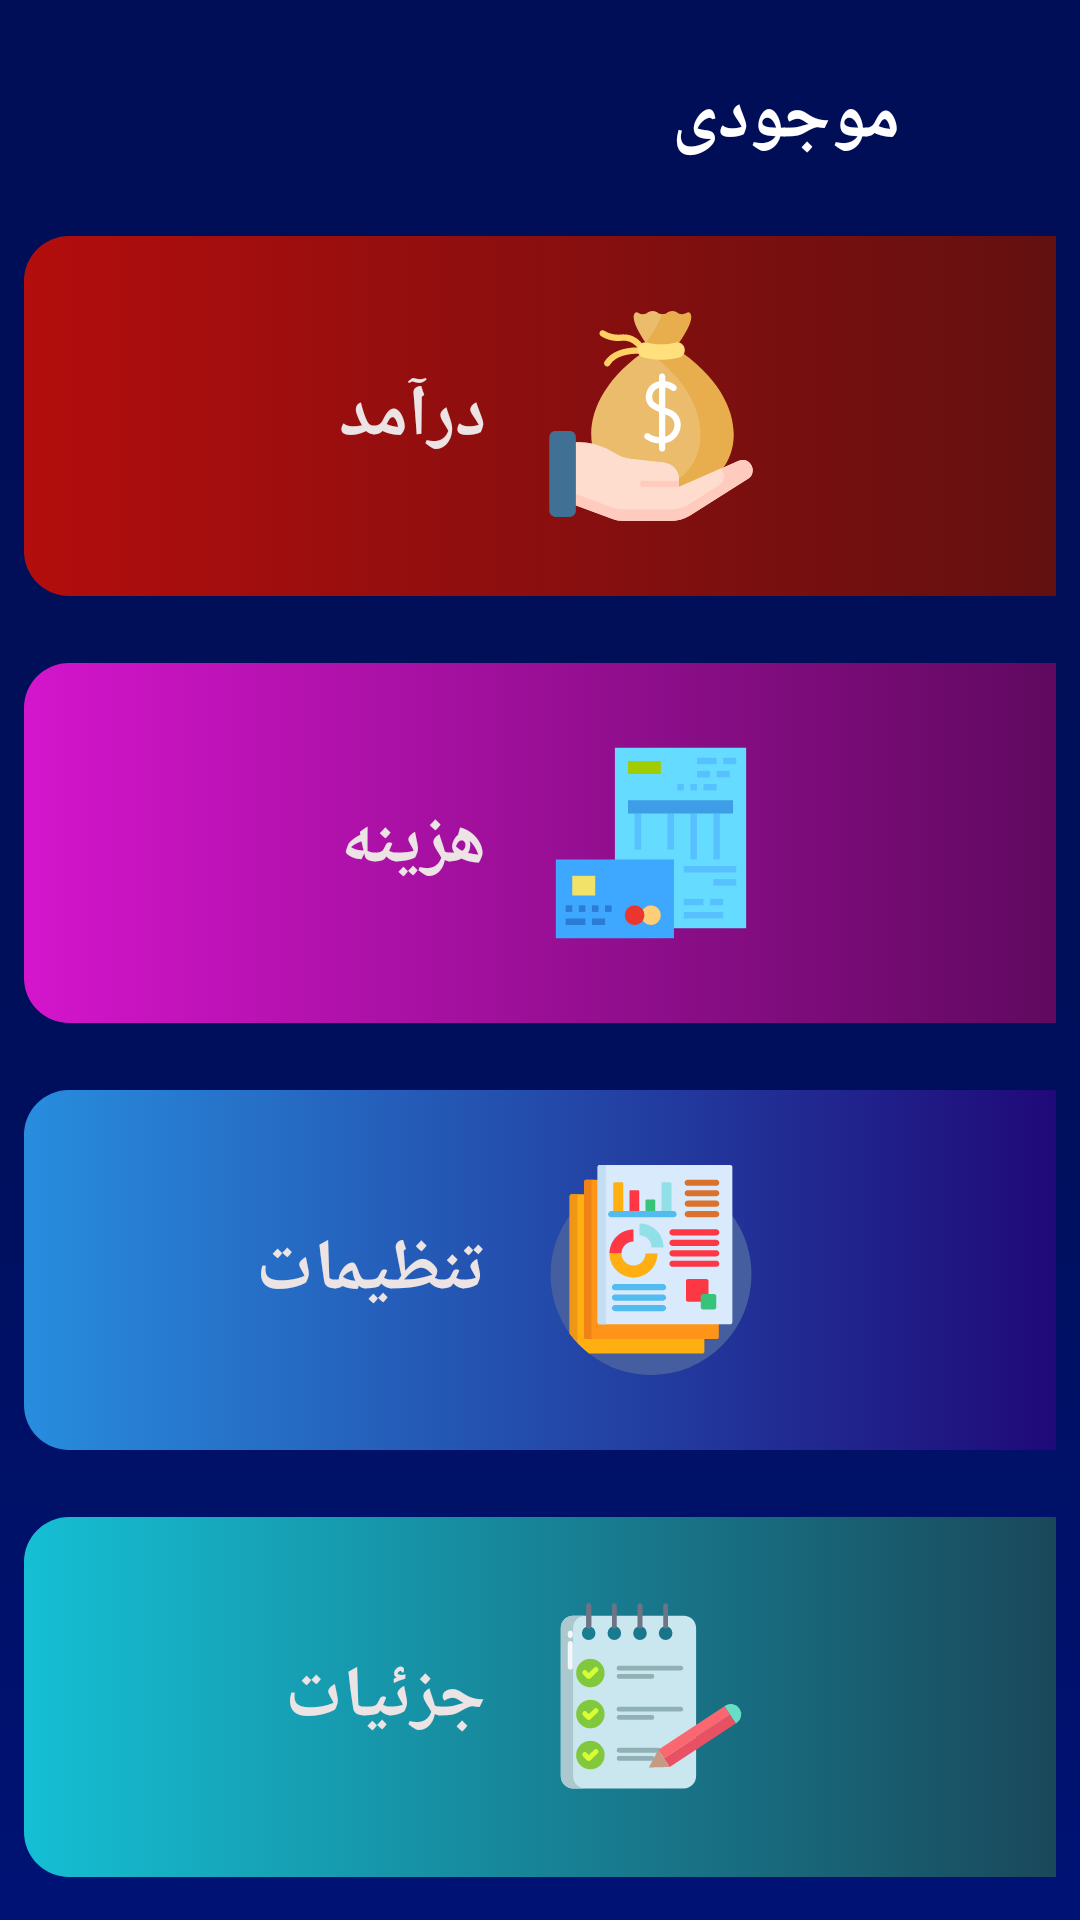

Write the Android layout XML for this screen, with the resource values it uses.
<!-- AndroidManifest.xml: application theme Theme.ExpenseManager -->
<!-- res/layout/fragment_main.xml -->
<?xml version="1.0" encoding="utf-8"?>
<layout xmlns:android="http://schemas.android.com/apk/res/android"
    xmlns:app="http://schemas.android.com/apk/res-auto"
    xmlns:tools="http://schemas.android.com/tools">

    <data>
        <variable
            name="mainModel"
            type="com.mylab.expensemanager.ui.MainViewModel" />

    </data>

    <ScrollView
        android:layout_width="match_parent"
        android:layout_height="match_parent"
        android:fillViewport="true">

    <androidx.constraintlayout.widget.ConstraintLayout
        android:layout_width="match_parent"
        android:layout_height="match_parent"
        android:background="@drawable/income_background_shape"
        tools:context=".ui.MainFragment">

        <RelativeLayout
            android:id="@+id/relativeLayout"
            android:layout_width="match_parent"
            android:layout_height="50dp"
            app:layout_constraintBottom_toTopOf="@+id/view1"
            app:layout_constraintEnd_toEndOf="parent"
            app:layout_constraintHorizontal_bias="0.5"
            app:layout_constraintStart_toStartOf="parent"
            app:layout_constraintTop_toTopOf="parent"
            app:layout_constraintVertical_chainStyle="spread">

            <TextView
                android:id="@+id/balance"
                android:layout_width="wrap_content"
                android:layout_height="wrap_content"
                android:layout_alignParentEnd="true"
                android:layout_centerVertical="true"
                android:layout_marginEnd="60dp"
                android:text="موجودی"
                android:textColor="@android:color/white"
                android:textSize="24sp"
                android:textStyle="bold" />

            <TextView
                android:layout_width="wrap_content"
                android:layout_height="wrap_content"
                android:layout_marginEnd="20dp"
                android:layout_toStartOf="@+id/balance"
                android:layout_centerVertical="true"
                app:amount="@{mainModel.balance.toString()}"
                android:textColor="@android:color/white"
                android:textSize="24sp"
                android:textStyle="bold" />
        </RelativeLayout>


        <RelativeLayout
            android:id="@+id/view2"
            android:layout_width="match_parent"
            android:layout_height="@dimen/main_icon_height"
            android:layout_marginStart="8dp"
            android:layout_marginTop="8dp"
            android:layout_marginEnd="8dp"
            android:background="@drawable/shape_first_icon"
            app:layout_constraintBottom_toTopOf="@+id/view3"
            app:layout_constraintEnd_toEndOf="parent"
            app:layout_constraintStart_toStartOf="parent"
            app:layout_constraintTop_toBottomOf="@+id/view1">

            <ImageView
                android:id="@+id/expense_img"
                android:layout_width="70dp"
                android:layout_height="70dp"
                android:layout_alignParentEnd="true"
                android:layout_centerVertical="true"
                android:layout_marginEnd="@dimen/right_margin_icon"
                android:src="@drawable/ic_icon_expense" />

            <TextView
                android:layout_width="wrap_content"
                android:layout_height="wrap_content"
                android:layout_centerVertical="true"
                android:layout_marginEnd="@dimen/right_margin_of_icon"
                android:layout_toStartOf="@+id/expense_img"
                android:text="هزینه"
                android:textColor="#ECE4E4"
                android:textSize="24sp"
                android:textStyle="bold" />

        </RelativeLayout>

        <RelativeLayout
            android:id="@+id/view1"
            android:layout_width="match_parent"
            android:layout_height="@dimen/main_icon_height"
            android:layout_marginStart="8dp"
            android:layout_marginEnd="8dp"
            android:background="@drawable/shape_third_icon"
            app:layout_constraintBottom_toTopOf="@+id/view2"
            app:layout_constraintEnd_toEndOf="parent"
            app:layout_constraintStart_toStartOf="parent"
            app:layout_constraintTop_toBottomOf="@+id/relativeLayout">

            <ImageView
                android:id="@+id/income_img"
                android:layout_width="70dp"
                android:layout_height="70dp"
                android:layout_alignParentEnd="true"
                android:layout_centerVertical="true"
                android:layout_marginEnd="@dimen/right_margin_icon"
                android:src="@drawable/ic_icon_income" />

            <TextView
                android:layout_width="wrap_content"
                android:layout_height="wrap_content"
                android:layout_centerVertical="true"
                android:layout_marginEnd="@dimen/right_margin_of_icon"
                android:layout_toStartOf="@+id/income_img"
                android:text="درآمد"
                android:textColor="#ECE4E4"
                android:textSize="24sp"
                android:textStyle="bold" />

        </RelativeLayout>

        <RelativeLayout
            android:id="@+id/view3"
            android:layout_width="match_parent"
            android:layout_height="@dimen/main_icon_height"
            android:layout_marginStart="8dp"
            android:layout_marginTop="8dp"
            android:layout_marginEnd="8dp"
            android:background="@drawable/shape_forth_icon"
            app:layout_constraintBottom_toTopOf="@+id/view4"
            app:layout_constraintEnd_toEndOf="parent"
            app:layout_constraintStart_toStartOf="parent"
            app:layout_constraintTop_toBottomOf="@+id/view2">

            <ImageView
                android:id="@+id/reports_img"
                android:layout_width="70dp"
                android:layout_height="70dp"
                android:layout_alignParentEnd="true"
                android:layout_centerVertical="true"
                android:layout_marginEnd="@dimen/right_margin_icon"
                android:src="@drawable/ic_icon_reports" />

            <TextView
                android:layout_width="wrap_content"
                android:layout_height="wrap_content"
                android:layout_centerVertical="true"
                android:layout_marginEnd="@dimen/right_margin_of_icon"
                android:layout_toStartOf="@+id/reports_img"
                android:text="تنظیمات"
                android:textColor="#ECE4E4"
                android:textSize="24sp"
                android:textStyle="bold" />

        </RelativeLayout>

        <RelativeLayout
            android:id="@+id/view4"
            android:layout_width="match_parent"
            android:layout_height="@dimen/main_icon_height"
            android:layout_marginStart="8dp"
            android:layout_marginTop="8dp"
            android:layout_marginEnd="8dp"
            android:background="@drawable/shape_second_icon"
            app:layout_constraintBottom_toBottomOf="parent"
            app:layout_constraintEnd_toEndOf="parent"
            app:layout_constraintHorizontal_bias="0.5"
            app:layout_constraintStart_toStartOf="parent"
            app:layout_constraintTop_toBottomOf="@+id/view3">

            <ImageView
                android:id="@+id/conf_img"
                android:layout_width="70dp"
                android:layout_height="70dp"
                android:layout_alignParentEnd="true"
                android:layout_centerVertical="true"
                android:layout_marginEnd="@dimen/right_margin_icon"
                android:src="@drawable/ic_list"

                />

            <TextView
                android:layout_width="wrap_content"
                android:layout_height="wrap_content"
                android:layout_centerVertical="true"
                android:layout_marginEnd="@dimen/right_margin_of_icon"
                android:layout_toStartOf="@+id/conf_img"
                android:text="جزئیات"
                android:textColor="#ECE4E4"
                android:textSize="24sp"
                android:textStyle="bold" />

        </RelativeLayout>


    </androidx.constraintlayout.widget.ConstraintLayout>
    </ScrollView>
</layout>
<!-- resources referenced by this layout -->
<resources>
  <dimen name="main_icon_height">120dp</dimen>
  <dimen name="right_margin_icon">100dp</dimen>
  <dimen name="right_margin_of_icon">20dp</dimen>
  <!-- drawable income_background_shape (drawable) -->
  <?xml version="1.0" encoding="utf-8"?>
  <shape xmlns:android="http://schemas.android.com/apk/res/android">
      <gradient
          android:startColor="#000e57"
          android:centerColor="#000f59"
          android:endColor="#001274"
          android:angle="270"
          >
  
      </gradient>
  
  </shape>
  <!-- drawable shape_first_icon (drawable) -->
  <?xml version="1.0" encoding="utf-8"?>
  <selector xmlns:android="http://schemas.android.com/apk/res/android">
  
      <item>
          <shape android:shape="rectangle">
  
              <corners android:bottomLeftRadius="@dimen/bottom_left_radius" android:bottomRightRadius="@dimen/bottom_right_radius" android:topLeftRadius="@dimen/top_left_radius" android:topRightRadius="@dimen/top_right_radius" />
              <solid android:color="@color/white" />
              <gradient android:angle="180" android:startColor=
                  "#600960" android:endColor="#d415cc"/>
  
          </shape>
  
      </item>
  
  
  </selector>
  <!-- drawable shape_forth_icon (drawable) -->
  <?xml version="1.0" encoding="utf-8"?>
  <selector xmlns:android="http://schemas.android.com/apk/res/android">
  
      <item>
          <shape android:shape="rectangle">
  
              <corners android:bottomLeftRadius="@dimen/bottom_left_radius" android:bottomRightRadius="@dimen/bottom_right_radius" android:topLeftRadius="@dimen/top_left_radius" android:topRightRadius="@dimen/top_right_radius" />
              <solid android:color="@color/white" />
              <gradient android:angle="180" android:startColor=
                  "#1f0978" android:endColor="#288dde"/>
  
          </shape>
  
      </item>
  
  
  </selector>
  <!-- drawable shape_second_icon (drawable) -->
  <?xml version="1.0" encoding="utf-8"?>
  <selector xmlns:android="http://schemas.android.com/apk/res/android">
  
      <item>
          <shape android:shape="rectangle">
  
              <corners android:bottomLeftRadius="@dimen/bottom_left_radius" android:bottomRightRadius="@dimen/bottom_right_radius" android:topLeftRadius="@dimen/top_left_radius" android:topRightRadius="@dimen/top_right_radius" />
              <solid android:color="@color/white" />
              <gradient android:angle="180" android:startColor=
                  "#1a485b" android:endColor="#15bfd4"/>
  
          </shape>
  
      </item>
  
  
  </selector>
  <!-- drawable shape_third_icon (drawable) -->
  <?xml version="1.0" encoding="utf-8"?>
  <selector xmlns:android="http://schemas.android.com/apk/res/android">
  
      <item>
          <shape android:shape="rectangle">
  
              <corners android:bottomLeftRadius="@dimen/bottom_left_radius" android:bottomRightRadius="@dimen/bottom_right_radius" android:topLeftRadius="@dimen/top_left_radius" android:topRightRadius="@dimen/top_right_radius" />
              <solid android:color="@color/white" />
              <gradient android:angle="180" android:startColor=
                  "#631010" android:endColor="#b30d0d"/>
  
          </shape>
  
      </item>
  
  
  </selector>
  <dimen name="bottom_left_radius">15dp</dimen>
  <dimen name="bottom_right_radius">0.1dp</dimen>
  <dimen name="top_left_radius">15dp</dimen>
  <dimen name="top_right_radius">0.1dp</dimen>
  <color name="white">#FFFFFFFF</color>
  <color name="purple_500">#FF6200EE</color>
  <color name="purple_700">#000e57</color>
  <color name="teal_200">#FF03DAC5</color>
  <color name="teal_700">#FF018786</color>
  <color name="black">#FF000000</color>
</resources>
